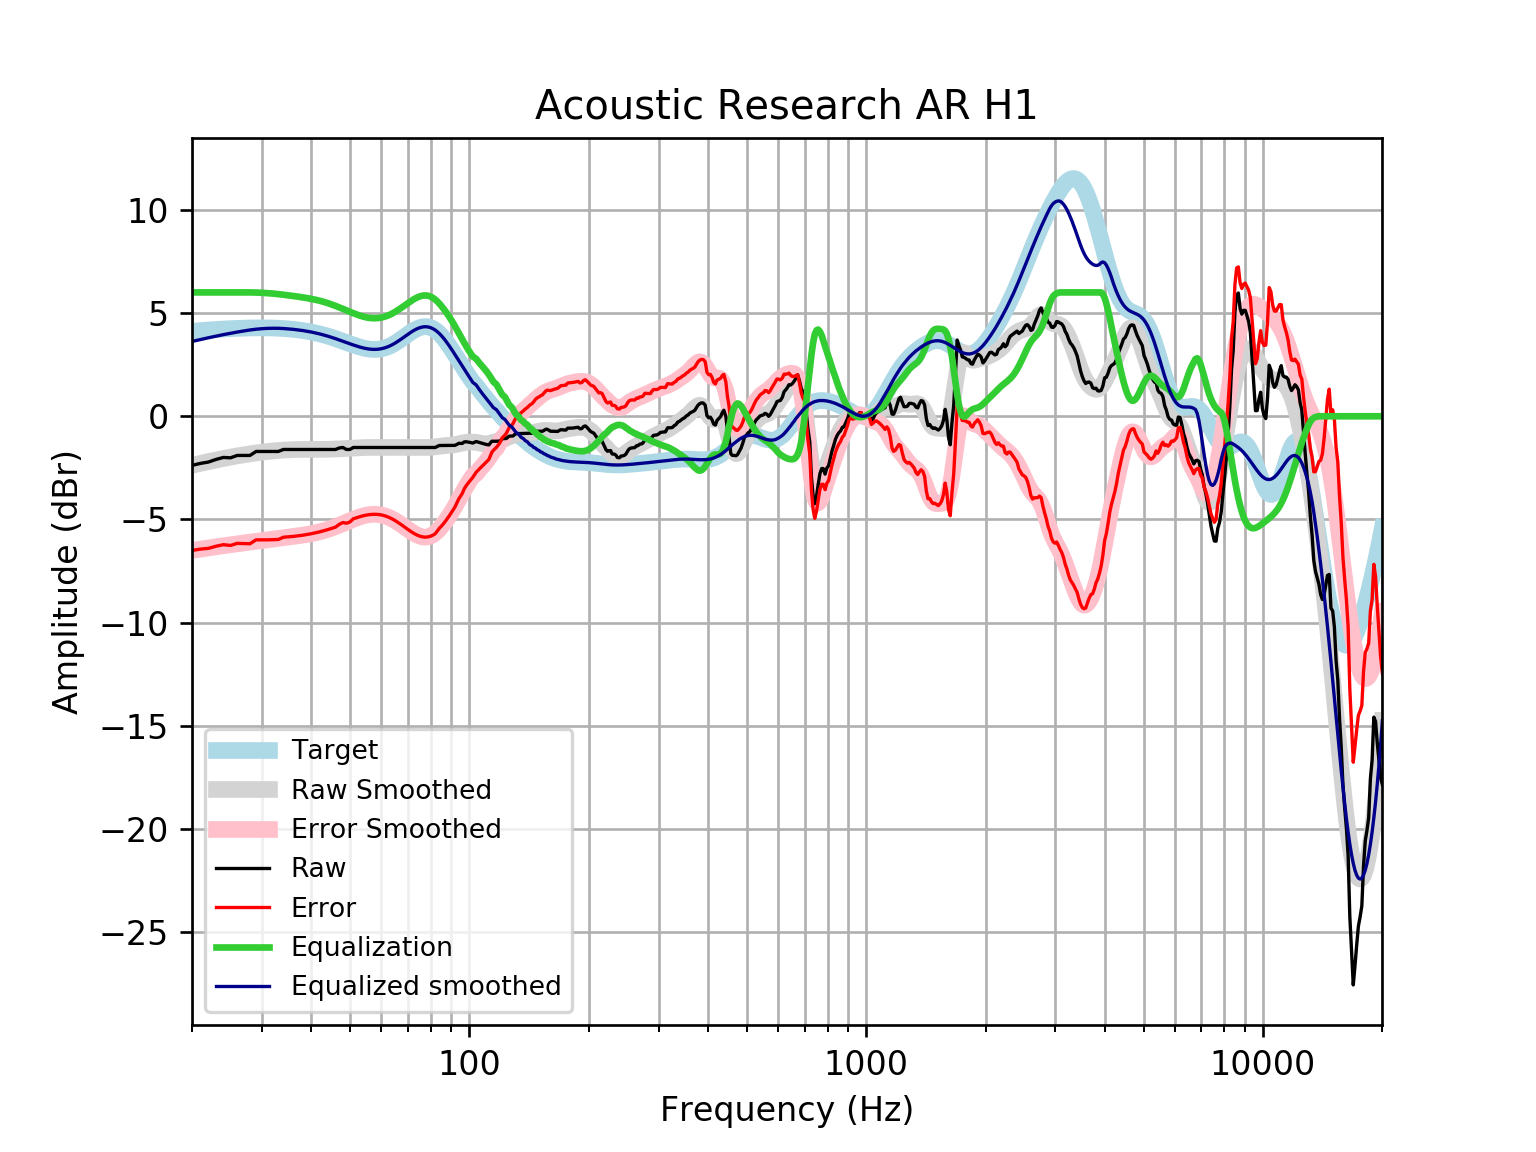

The table this chart was drawn from, first rows:
frequency, raw, error, smoothed, error_smoothed, equalization, equalized_raw, equalized_smoothed, target
20, -2.38, -6.5, -2.376, -6.497, 6, 3.62, 3.624, 4.121
21, -2.283, -6.436, -2.283, -6.436, 6.0, 3.717, 3.717, 4.152
22, -2.217, -6.398, -2.197, -6.378, 6, 3.783, 3.803, 4.18
23, -2.091, -6.296, -2.118, -6.323, 6, 3.909, 3.882, 4.205
24, -1.994, -6.221, -2.045, -6.272, 6, 4.006, 3.955, 4.227
25, -2.013, -6.258, -1.979, -6.224, 6.0, 3.987, 4.021, 4.245
26, -1.898, -6.157, -1.92, -6.179, 6.0, 4.102, 4.08, 4.259
27, -1.898, -6.168, -1.867, -6.137, 6, 4.102, 4.133, 4.271
28, -1.898, -6.176, -1.819, -6.098, 6, 4.102, 4.181, 4.278
29, -1.705, -5.988, -1.777, -6.06, 5.994, 4.29, 4.217, 4.283
30, -1.705, -5.989, -1.74, -6.024, 5.983, 4.278, 4.243, 4.284
31, -1.705, -5.986, -1.707, -5.989, 5.966, 4.261, 4.258, 4.281
32, -1.705, -5.98, -1.68, -5.955, 5.944, 4.239, 4.264, 4.275
33, -1.705, -5.97, -1.657, -5.922, 5.919, 4.214, 4.262, 4.265
34, -1.608, -5.86, -1.639, -5.89, 5.89, 4.281, 4.251, 4.251
35, -1.608, -5.842, -1.625, -5.858, 5.858, 4.25, 4.233, 4.233
36, -1.608, -5.82, -1.615, -5.826, 5.826, 4.218, 4.211, 4.211
37, -1.608, -5.794, -1.61, -5.794, 5.794, 4.186, 4.185, 4.185
38, -1.608, -5.763, -1.607, -5.761, 5.761, 4.152, 4.154, 4.155
39, -1.608, -5.728, -1.606, -5.725, 5.725, 4.117, 4.119, 4.12
40, -1.608, -5.689, -1.607, -5.686, 5.686, 4.077, 4.079, 4.08
41, -1.608, -5.645, -1.607, -5.642, 5.642, 4.034, 4.035, 4.037
42, -1.608, -5.597, -1.606, -5.594, 5.594, 3.985, 3.987, 3.989
43, -1.608, -5.545, -1.604, -5.539, 5.539, 3.931, 3.935, 3.937
44, -1.608, -5.49, -1.6, -5.48, 5.48, 3.871, 3.88, 3.881
45, -1.608, -5.431, -1.594, -5.416, 5.416, 3.807, 3.821, 3.823
46, -1.608, -5.37, -1.587, -5.347, 5.347, 3.739, 3.76, 3.762
47, -1.536, -5.235, -1.578, -5.276, 5.276, 3.74, 3.698, 3.7
48, -1.512, -5.148, -1.569, -5.204, 5.204, 3.692, 3.635, 3.636
49, -1.608, -5.182, -1.559, -5.131, 5.131, 3.523, 3.572, 3.574
50, -1.608, -5.121, -1.549, -5.06, 5.06, 3.452, 3.512, 3.512
51, -1.512, -4.966, -1.539, -4.993, 4.993, 3.481, 3.454, 3.454
52, -1.512, -4.912, -1.53, -4.93, 4.93, 3.418, 3.4, 3.4
53, -1.512, -4.863, -1.522, -4.875, 4.875, 3.363, 3.352, 3.351
54, -1.512, -4.822, -1.517, -4.828, 4.828, 3.316, 3.311, 3.31
55, -1.512, -4.788, -1.513, -4.791, 4.791, 3.279, 3.279, 3.276
56, -1.512, -4.765, -1.51, -4.765, 4.765, 3.253, 3.255, 3.253
57, -1.512, -4.751, -1.509, -4.752, 4.752, 3.24, 3.242, 3.239
58, -1.512, -4.749, -1.509, -4.75, 4.75, 3.238, 3.24, 3.237
59, -1.512, -4.758, -1.51, -4.76, 4.76, 3.248, 3.25, 3.246
60, -1.512, -4.78, -1.511, -4.783, 4.783, 3.271, 3.272, 3.268
61, -1.512, -4.813, -1.512, -4.817, 4.817, 3.305, 3.305, 3.301
62, -1.512, -4.858, -1.512, -4.862, 4.862, 3.35, 3.35, 3.346
63, -1.512, -4.914, -1.512, -4.918, 4.918, 3.406, 3.406, 3.402
64, -1.512, -4.98, -1.512, -4.983, 4.983, 3.471, 3.471, 3.468
65, -1.512, -5.054, -1.512, -5.057, 5.057, 3.545, 3.545, 3.542
66, -1.512, -5.134, -1.512, -5.137, 5.137, 3.625, 3.625, 3.622
67, -1.512, -5.22, -1.512, -5.221, 5.221, 3.709, 3.709, 3.707
68, -1.512, -5.308, -1.512, -5.308, 5.308, 3.796, 3.796, 3.796
69, -1.512, -5.396, -1.512, -5.396, 5.396, 3.884, 3.884, 3.884
70, -1.512, -5.482, -1.512, -5.481, 5.481, 3.969, 3.97, 3.97
71, -1.512, -5.565, -1.512, -5.563, 5.563, 4.051, 4.051, 4.053
72, -1.512, -5.64, -1.512, -5.638, 5.638, 4.126, 4.126, 4.128
73, -1.512, -5.707, -1.513, -5.705, 5.705, 4.193, 4.192, 4.195
74, -1.512, -5.763, -1.514, -5.762, 5.762, 4.25, 4.248, 4.251
75, -1.512, -5.807, -1.515, -5.806, 5.806, 4.295, 4.291, 4.295
76, -1.512, -5.837, -1.516, -5.838, 5.838, 4.326, 4.321, 4.325
77, -1.512, -5.853, -1.517, -5.853, 5.853, 4.341, 4.336, 4.341
78, -1.512, -5.852, -1.515, -5.851, 5.851, 4.339, 4.336, 4.34
79, -1.512, -5.836, -1.51, -5.83, 5.83, 4.318, 4.32, 4.324
... 553 more rows
